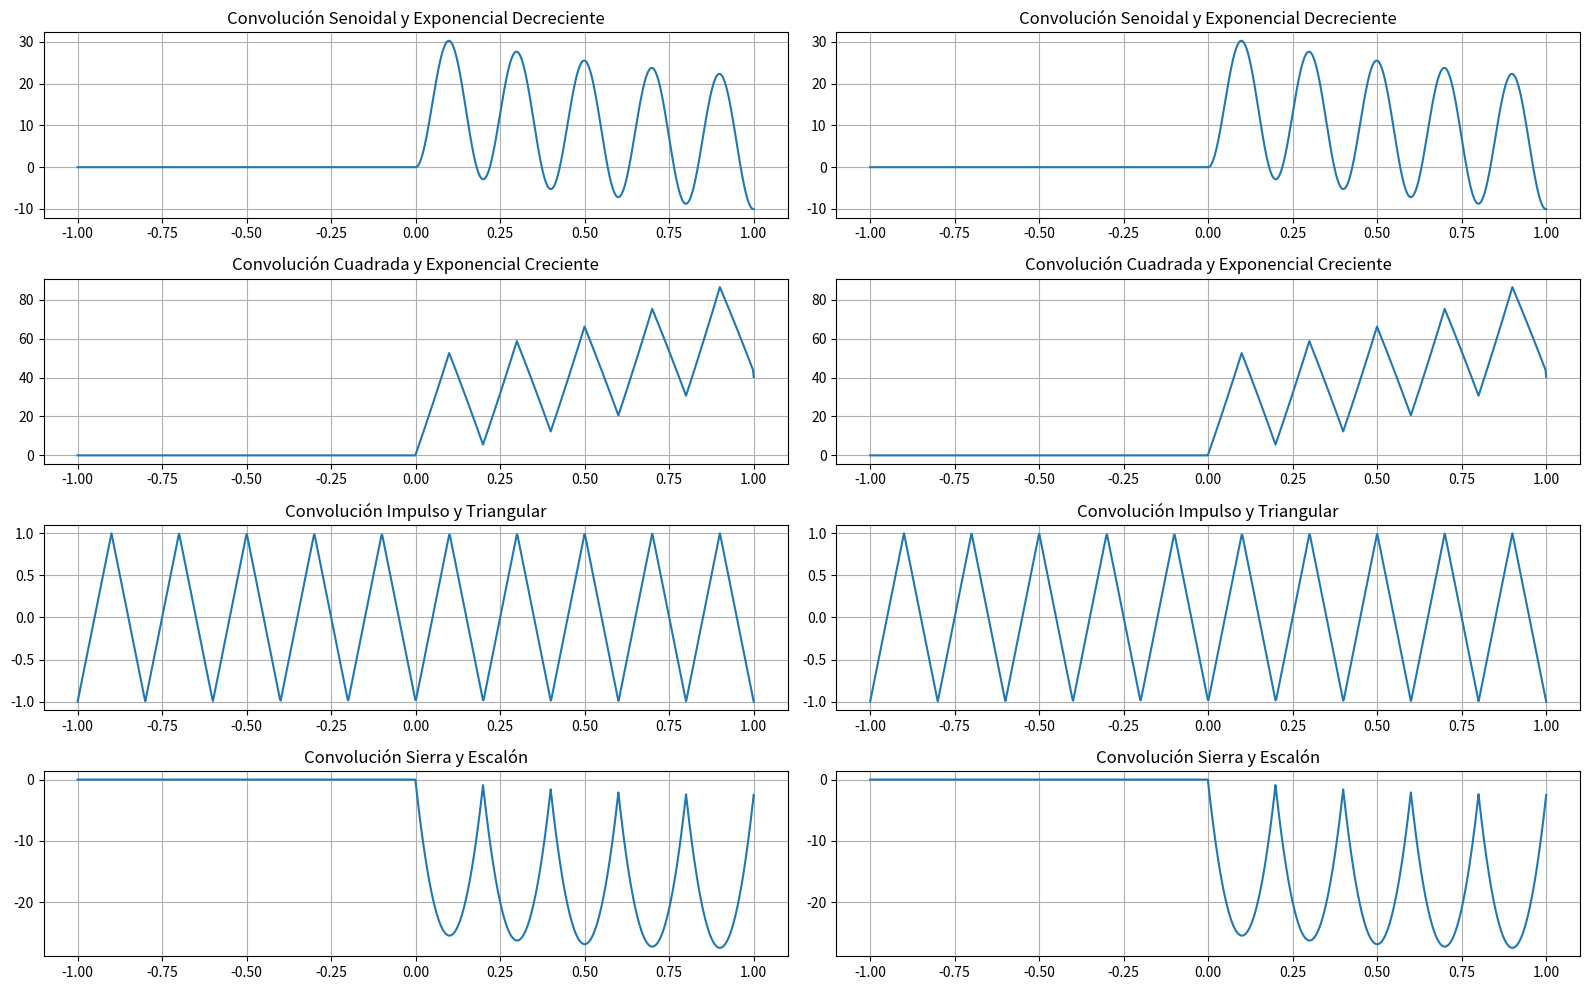

Write the Python code that produced this figure.
import numpy as np
import matplotlib.pyplot as plt
from scipy import signal

# Parámetros
f = 5  # Frecuencia de la onda
Am = 1  # Amplitud de la onda
Ti = -1 # Tiempo inicial
Tf = 1  # Tiempo final
Nm = 1000  # Número de muestras
t = np.linspace(Ti, Tf, Nm )
a = 1 # Factor de proporcionalidad de funcion exponencial
# Onda senoidal
senoidal = Am * np.sin(2 * np.pi * f * t)

# Onda cuadrada
cuadrada = Am * signal.square(2 * np.pi * f * t)

# Onda triangular
triangular = Am * signal.sawtooth(2 * np.pi * f * t, 0.5)

# Onda de diente de sierra
diente_sierra = Am * signal.sawtooth(2 * np.pi * f * t)



# Exponencial decreciente
exp_decreciente = np.exp(-a*t) * ((np.heaviside(t, 1)) - (np.heaviside(t-1, 1)))


# Exponencial creciente
exp_creciente = np.exp(a*t) * ((np.heaviside(t, 1)) - (np.heaviside(t-1, 1)))


# Impulso
timpulso = np.linspace(0, Tf , Nm)
def ddf(t,sig):
    val = np.zeros_like(t)
    val[(-(1/(2*sig))<=t) & (t<=(1/(2*sig)))] = 1
    return val
sig=100000


impulso = np.where(timpulso == 0, 1, 0)

def convolucion_manual(x, h):
    N = len(x)
    M = len(h)
    y = np.zeros(N + M ) 
    
    # Invertir h
    h_inv = h[::1] #NO SE PORQUE FUNCIONA SIN INVERTIR
    
    # Desplazar h y realizar el producto punto a punto
    for n in range(len(y)):
        suma = 0
        for k in range(M):
            if 0 <= n - k < N:
                suma += x[n - k] * h_inv[k]
        y[n] = suma
    
    return y

# Escalón
escalon = np.heaviside(t, 1)


# Convoluciones
conv_seno_expon_decreciente = np.convolve(senoidal, exp_decreciente, mode='full')[:len(t)]
conv_cuadrada_expon_creciente = np.convolve(cuadrada, exp_creciente, mode='full')[:len(t)]
conv_impulso_triangular = np.convolve(triangular, impulso, mode='full')[:len(t)]
conv_sierra_escalon = np.convolve(diente_sierra, escalon, mode='full')[:len(t)]

# 2(k-3(k/3 + 1/2))
# Y[n] = sum[-1,2] x[k]h[n-k] ->x[k] = diente, h[n-k] = escalon
# Y[n] = sum[0,2] diente[k]escalon[n-k] -> {n-k>=0} -> {n>=k}
# Y[0] = sum[0,2] 2(0-3(0/3 + 1/2))
# Y[1] = sum[0,2] 2(1-3(1/3 + 1/2))
# Y[2] = sum[0,2] 2(2-3(2/3 + 1/2))

# Convoluciones manuales 

conv1 = convolucion_manual(senoidal, exp_decreciente)[:len(t)]
conv2 = convolucion_manual(cuadrada, exp_creciente)[:len(t)]
conv3 = convolucion_manual(triangular, impulso)[:len(t)]
conv4 = convolucion_manual(diente_sierra, escalon)[:len(t)]



# Grafico de las señales y sus convoluciones
plt.figure(figsize=(16, 10))

# Senoidal con Exponencial Decreciente


plt.subplot(4, 2, 1)
plt.plot(t, conv_seno_expon_decreciente)
plt.title('Convolución Senoidal y Exponencial Decreciente')
plt.grid(True)

plt.subplot(4, 2, 2)
plt.plot(t, conv1)
plt.title('Convolución Senoidal y Exponencial Decreciente')
plt.grid(True)

# Cuadrada con Exponencial Creciente

plt.subplot(4, 2, 3)
plt.plot(t, conv_cuadrada_expon_creciente)
plt.title('Convolución Cuadrada y Exponencial Creciente')
plt.grid(True)

plt.subplot(4, 2, 4)
plt.plot(t, conv2)
plt.title('Convolución Cuadrada y Exponencial Creciente')
plt.grid(True)

# Impulso con Triangular


plt.subplot(4, 2, 5)
plt.plot(t, conv_impulso_triangular)
plt.title('Convolución Impulso y Triangular')
plt.grid(True)

plt.subplot(4, 2, 6)
plt.plot(t, conv3)
plt.title('Convolución Impulso y Triangular')
plt.grid(True)

# Sierra con Escalón


plt.subplot(4, 2, 7)
plt.plot(t, conv_sierra_escalon)
plt.title('Convolución Sierra y Escalón')
plt.grid(True)


plt.subplot(4, 2, 8)
plt.plot(t, conv4)
plt.title('Convolución Sierra y Escalón')
plt.grid(True)

plt.tight_layout()
plt.show()
